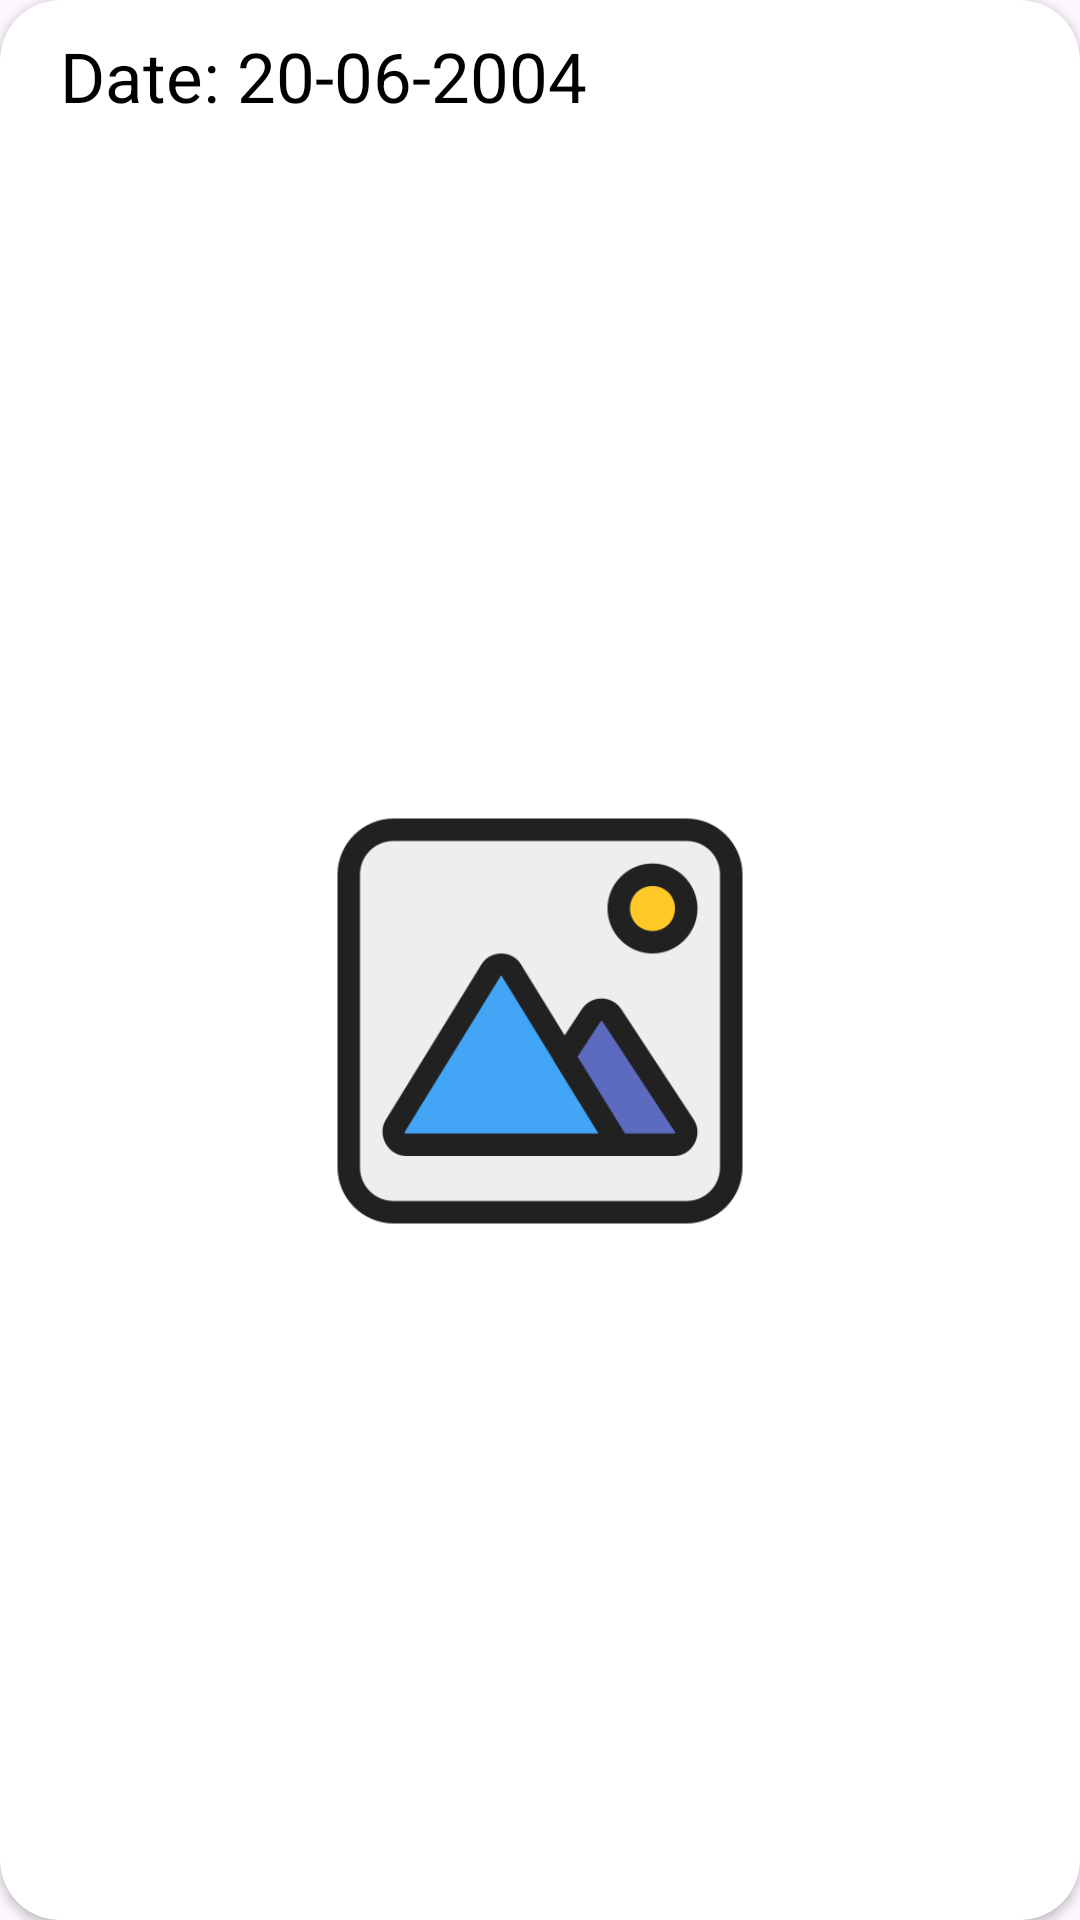

Reconstruct the res/layout file that produces this screen, plus the resources it refers to.
<!-- AndroidManifest.xml: application theme Theme.DiseaseSence -->
<!-- res/layout/history_item.xml -->
<?xml version="1.0" encoding="utf-8"?>
<layout xmlns:android="http://schemas.android.com/apk/res/android"
    xmlns:app="http://schemas.android.com/apk/res-auto">

    <androidx.cardview.widget.CardView
        android:layout_width="match_parent"
        android:layout_height="250dp"
        android:elevation="10dp"
        app:cardCornerRadius="20dp">
<androidx.constraintlayout.widget.ConstraintLayout
    android:layout_width="match_parent"
    android:layout_height="match_parent">

    <ImageView
        android:id="@+id/image"
        android:layout_width="200dp"
        android:layout_height="180dp"
        android:src="@drawable/imglogo"
        app:layout_constraintBottom_toBottomOf="parent"
        app:layout_constraintEnd_toEndOf="parent"
        app:layout_constraintStart_toStartOf="parent"
        app:layout_constraintTop_toBottomOf="@+id/datetime" />

    <TextView
        android:id="@+id/datetime"
        android:layout_width="wrap_content"
        android:layout_height="wrap_content"
        android:text="Date: 20-06-2004"
        android:textColor="@color/black"
        android:textSize="23sp"
        android:layout_marginTop="10dp"
        android:layout_marginStart="20dp"
        app:layout_constraintStart_toStartOf="parent"
        app:layout_constraintTop_toTopOf="parent" />

</androidx.constraintlayout.widget.ConstraintLayout>
    </androidx.cardview.widget.CardView>
</layout>
<!-- resources referenced by this layout -->
<resources>
  <!-- drawable imglogo: png bitmap (drawable, 17067 bytes) -->
  <style name="Theme.DiseaseSence" parent="Base.Theme.DiseaseSence" />
  <style name="Base.Theme.DiseaseSence" parent="Theme.Material3.DayNight.NoActionBar">
  
         <item name="colorPrimary">#673AB7</item>
      </style>
  <!-- not gathered from this repository: default colours our renderer supplied (Android Studio template values) -->
  <color name="black">#FF000000</color>
</resources>
